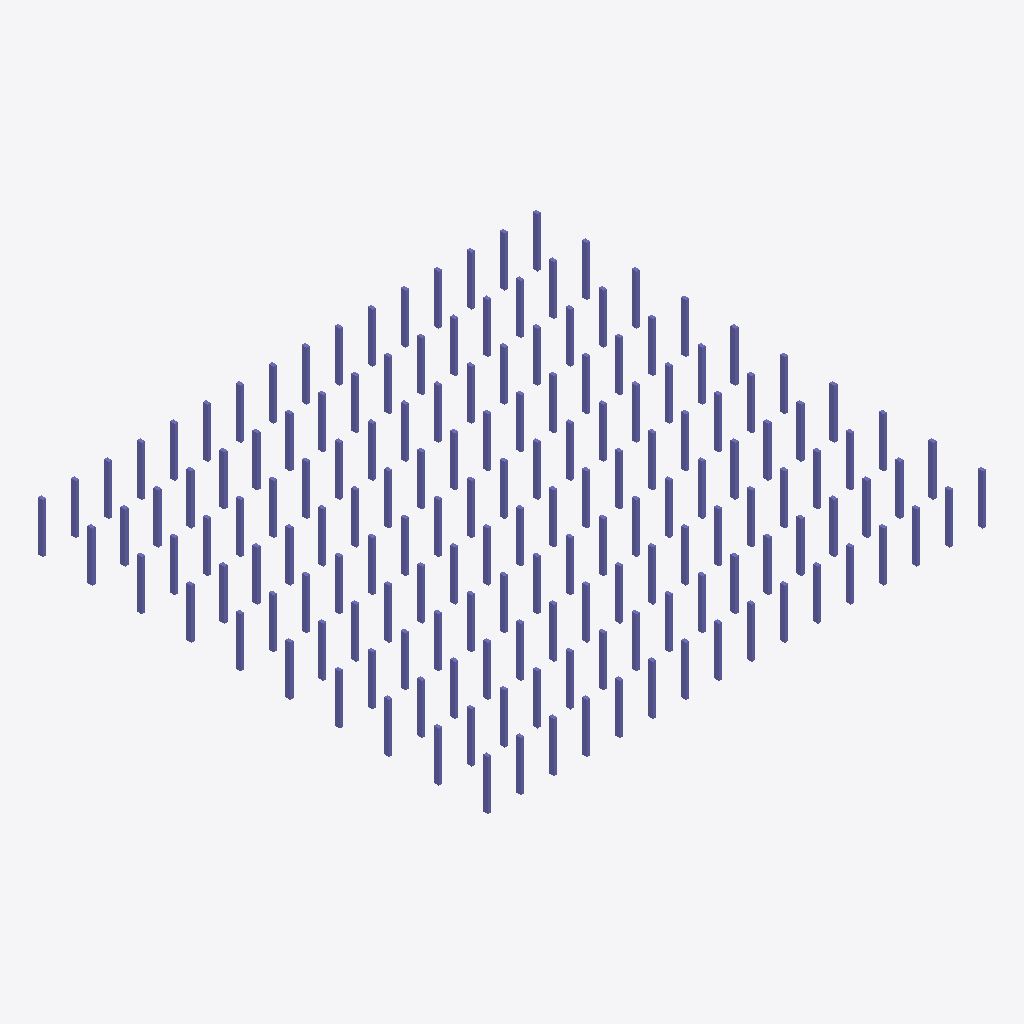
Isometric view of an IFC building model (IFC-SPF (STEP), schema IFC2X3, length unit metre), seen from the south-west, elements coloured by IFC class: 160 columns (violet).
Extent 60.4 m × 54.6 m × 6.0 m (x, y, z). Elements (160): 160 IfcColumn.

HEADER;
FILE_DESCRIPTION(('ViewDefinition [CoordinationView]'),'2;1');
FILE_NAME('columngrid.ifc','2019-05-01T11:36:18',('',''),(''),'IfcOpenShell 0.5.0-dev','IfcOpenShell 0.5.0-dev','');
FILE_SCHEMA(('IFC2X3'));
ENDSEC;
DATA;
#20=IFCPROJECT('a876a19c_1c31_4a96_83d',#5,'columngrid',$,$,$,$,(#11),#19);
#4982=IFCSITE('1M$sjGR0KHwQ_pH8K04Jkk',#5,'Default Site','',$,$,$,$,.ELEMENT.,$,$,$,$,$);
#4984=IFCBUILDING('1M$tyeR0KHwQ_pH8K04Jkk',#5,'Default Building','',$,$,$,$,.ELEMENT.,$,$,$);
#4986=IFCBUILDINGSTOREY('1N0K4KR0KHwQ_pH8K04Jkk',#5,'Default Storey','',$,$,$,$,.ELEMENT.,$);
#920=IFCCOLUMN('1MMPyOR0KHwQ_pH8K04Jkk',#5,'Structure028','',$,#49,#919,$);
#4113=IFCCOLUMN('1MqTfaR0KHwQ_pH8K04Jkk',#5,'Structure131','',$,#49,#4112,$);
#176=IFCCOLUMN('1MG5IGR0KHwQ_pH8K04Jkk',#5,'Structure004','',$,#49,#175,$);
#300=IFCCOLUMN('1MGn_GR0KHwQ_pH8K04Jkk',#5,'Structure008','',$,#49,#299,$);
#548=IFCCOLUMN('1MIgW0R0KHwQ_pH8K04Jkk',#5,'Structure016','',$,#49,#547,$);
#610=IFCCOLUMN('1MJ3emR0KHwQ_pH8K04Jkk',#5,'Structure018','',$,#49,#609,$);
#858=IFCCOLUMN('1MLHNYR0KHwQ_pH8K04Jkk',#5,'Structure026','',$,#49,#857,$);
#1230=IFCCOLUMN('1MPrkyR0KHwQ_pH8K04Jkk',#5,'Structure038','',$,#49,#1229,$);
#1850=IFCCOLUMN('1MVclCR0KHwQ_pH8K04Jkk',#5,'Structure058','',$,#49,#1849,$);
#2160=IFCCOLUMN('1MYKa_R0KHwQ_pH8K04Jkk',#5,'Structure068','',$,#49,#2159,$);
#2873=IFCCOLUMN('1MfACyR0KHwQ_pH8K04Jkk',#5,'Structure091','',$,#49,#2872,$);
#3183=IFCCOLUMN('1Mhy1uR0KHwQ_pH8K04Jkk',#5,'Structure101','',$,#49,#3182,$);
#3803=IFCCOLUMN('1MndYkR0KHwQ_pH8K04Jkk',#5,'Structure121','',$,#49,#3802,$);
#4175=IFCCOLUMN('1MrMKmR0KHwQ_pH8K04Jkk',#5,'Structure133','',$,#49,#4174,$);
#4485=IFCCOLUMN('1MuNSwR0KHwQ_pH8K04Jkk',#5,'Structure143','',$,#49,#4484,$);
#4423=IFCCOLUMN('1MtosuR0KHwQ_pH8K04Jkk',#5,'Structure141','',$,#49,#4422,$);
#4733=IFCCOLUMN('1MwhpwR0KHwQ_pH8K04Jkk',#5,'Structure151','',$,#49,#4732,$);
#4857=IFCCOLUMN('1MyCG6R0KHwQ_pH8K04Jkk',#5,'Structure155','',$,#49,#4856,$);
#238=IFCCOLUMN('1MGRNiR0KHwQ_pH8K04Jkk',#5,'Structure006','',$,#49,#237,$);
#1168=IFCCOLUMN('1MPDSgR0KHwQ_pH8K04Jkk',#5,'Structure036','',$,#49,#1167,$);
#1540=IFCCOLUMN('1MShIyR0KHwQ_pH8K04Jkk',#5,'Structure048','',$,#49,#1539,$);
#3493=IFCCOLUMN('1MkfPMR0KHwQ_pH8K04Jkk',#5,'Structure111','',$,#49,#3492,$);
#3865=IFCCOLUMN('1MoBqcR0KHwQ_pH8K04Jkk',#5,'Structure123','',$,#49,#3864,$);
#4795=IFCCOLUMN('1MxGu6R0KHwQ_pH8K04Jkk',#5,'Structure153','',$,#49,#4794,$);
#827=IFCCOLUMN('1MK_GaR0KHwQ_pH8K04Jkk',#5,'Structure025','',$,#49,#826,$);
#1044=IFCCOLUMN('1MNyyKR0KHwQ_pH8K04Jkk',#5,'Structure032','',$,#49,#1043,$);
#982=IFCCOLUMN('1MNIQIR0KHwQ_pH8K04Jkk',#5,'Structure030','',$,#49,#981,$);
#1137=IFCCOLUMN('1MOyTKR0KHwQ_pH8K04Jkk',#5,'Structure035','',$,#49,#1136,$);
#1292=IFCCOLUMN('1MQQBIR0KHwQ_pH8K04Jkk',#5,'Structure040','',$,#49,#1291,$);
#1354=IFCCOLUMN('1MQym6R0KHwQ_pH8K04Jkk',#5,'Structure042','',$,#49,#1353,$);
#2191=IFCCOLUMN('1MYfqCR0KHwQ_pH8K04Jkk',#5,'Structure069','',$,#49,#2190,$);
#2408=IFCCOLUMN('1MafL8R0KHwQ_pH8K04Jkk',#5,'Structure076','',$,#49,#2407,$);
#2625=IFCCOLUMN('1Mcr7iR0KHwQ_pH8K04Jkk',#5,'Structure083','',$,#49,#2624,$);
#2842=IFCCOLUMN('1MenbyR0KHwQ_pH8K04Jkk',#5,'Structure090','',$,#49,#2841,$);
#3679=IFCCOLUMN('1MmRt8R0KHwQ_pH8K04Jkk',#5,'Structure117','',$,#49,#3678,$);
#3741=IFCCOLUMN('1Mmv2AR0KHwQ_pH8K04Jkk',#5,'Structure119','',$,#49,#3740,$);
#3896=IFCCOLUMN('1MoX4cR0KHwQ_pH8K04Jkk',#5,'Structure124','',$,#49,#3895,$);
#3989=IFCCOLUMN('1MpMFQR0KHwQ_pH8K04Jkk',#5,'Structure127','',$,#49,#3988,$);
#4051=IFCCOLUMN('1MpwFUR0KHwQ_pH8K04Jkk',#5,'Structure129','',$,#49,#4050,$);
#4206=IFCCOLUMN('1MrjVGR0KHwQ_pH8K04Jkk',#5,'Structure134','',$,#49,#4205,$);
#83=IFCCOLUMN('1MFXsmR0KHwQ_pH8K04Jkk',#5,'Structure001','',$,#49,#82,$);
#114=IFCCOLUMN('1MFkCmR0KHwQ_pH8K04Jkk',#5,'Structure002','',$,#49,#113,$);
#269=IFCCOLUMN('1MGcBuR0KHwQ_pH8K04Jkk',#5,'Structure007','',$,#49,#268,$);
#331=IFCCOLUMN('1MG_A6R0KHwQ_pH8K04Jkk',#5,'Structure009','',$,#49,#330,$);
#362=IFCCOLUMN('1MHNU6R0KHwQ_pH8K04Jkk',#5,'Structure010','',$,#49,#361,$);
#393=IFCCOLUMN('1MHaRAR0KHwQ_pH8K04Jkk',#5,'Structure011','',$,#49,#392,$);
#424=IFCCOLUMN('1MHupsR0KHwQ_pH8K04Jkk',#5,'Structure012','',$,#49,#423,$);
#486=IFCCOLUMN('1MIHowR0KHwQ_pH8K04Jkk',#5,'Structure014','',$,#49,#485,$);
#517=IFCCOLUMN('1MIUNwR0KHwQ_pH8K04Jkk',#5,'Structure015','',$,#49,#516,$);
#579=IFCCOLUMN('1MIr_OR0KHwQ_pH8K04Jkk',#5,'Structure017','',$,#49,#578,$);
#641=IFCCOLUMN('1MJGAeR0KHwQ_pH8K04Jkk',#5,'Structure019','',$,#49,#640,$);
#703=IFCCOLUMN('1MJr7eR0KHwQ_pH8K04Jkk',#5,'Structure021','',$,#49,#702,$);
#672=IFCCOLUMN('1MJYMOR0KHwQ_pH8K04Jkk',#5,'Structure020','',$,#49,#671,$);
#765=IFCCOLUMN('1MKLUGR0KHwQ_pH8K04Jkk',#5,'Structure023','',$,#49,#764,$);
#734=IFCCOLUMN('1MK1taR0KHwQ_pH8K04Jkk',#5,'Structure022','',$,#49,#733,$);
#796=IFCCOLUMN('1MKiQER0KHwQ_pH8K04Jkk',#5,'Structure024','',$,#49,#795,$);
#889=IFCCOLUMN('1MLo2oR0KHwQ_pH8K04Jkk',#5,'Structure027','',$,#49,#888,$);
#951=IFCCOLUMN('1MM_MER0KHwQ_pH8K04Jkk',#5,'Structure029','',$,#49,#950,$);
#1106=IFCCOLUMN('1MOc3QR0KHwQ_pH8K04Jkk',#5,'Structure034','',$,#49,#1105,$);
#1075=IFCCOLUMN('1MOOTQR0KHwQ_pH8K04Jkk',#5,'Structure033','',$,#49,#1074,$);
#1199=IFCCOLUMN('1MPbbMR0KHwQ_pH8K04Jkk',#5,'Structure037','',$,#49,#1198,$);
#1261=IFCCOLUMN('1MQCvSR0KHwQ_pH8K04Jkk',#5,'Structure039','',$,#49,#1260,$);
#1323=IFCCOLUMN('1MQe4_R0KHwQ_pH8K04Jkk',#5,'Structure041','',$,#49,#1322,$);
#1385=IFCCOLUMN('1MR9KKR0KHwQ_pH8K04Jkk',#5,'Structure043','',$,#49,#1384,$);
#1478=IFCCOLUMN('1MSDxaR0KHwQ_pH8K04Jkk',#5,'Structure046','',$,#49,#1477,$);
#1447=IFCCOLUMN('1MRt1KR0KHwQ_pH8K04Jkk',#5,'Structure045','',$,#49,#1446,$);
#1602=IFCCOLUMN('1MTB8SR0KHwQ_pH8K04Jkk',#5,'Structure050','',$,#49,#1601,$);
#1664=IFCCOLUMN('1MToioR0KHwQ_pH8K04Jkk',#5,'Structure052','',$,#49,#1663,$);
#1695=IFCCOLUMN('1MU7faR0KHwQ_pH8K04Jkk',#5,'Structure053','',$,#49,#1694,$);
#1757=IFCCOLUMN('1MUmxcR0KHwQ_pH8K04Jkk',#5,'Structure055','',$,#49,#1756,$);
#1788=IFCCOLUMN('1MU$Z4R0KHwQ_pH8K04Jkk',#5,'Structure056','',$,#49,#1787,$);
#1881=IFCCOLUMN('1MVqXOR0KHwQ_pH8K04Jkk',#5,'Structure059','',$,#49,#1880,$);
#1912=IFCCOLUMN('1MW8x0R0KHwQ_pH8K04Jkk',#5,'Structure060','',$,#49,#1911,$);
#2067=IFCCOLUMN('1MXcl4R0KHwQ_pH8K04Jkk',#5,'Structure065','',$,#49,#2066,$);
#2005=IFCCOLUMN('1MWtBoR0KHwQ_pH8K04Jkk',#5,'Structure063','',$,#49,#2004,$);
#2222=IFCCOLUMN('1MYu94R0KHwQ_pH8K04Jkk',#5,'Structure070','',$,#49,#2221,$);
#2315=IFCCOLUMN('1MZg4sR0KHwQ_pH8K04Jkk',#5,'Structure073','',$,#49,#2314,$);
#2284=IFCCOLUMN('1MZS4SR0KHwQ_pH8K04Jkk',#5,'Structure072','',$,#49,#2283,$);
#2377=IFCCOLUMN('1MaFHoR0KHwQ_pH8K04Jkk',#5,'Structure075','',$,#49,#2376,$);
#2470=IFCCOLUMN('1MbGGsR0KHwQ_pH8K04Jkk',#5,'Structure078','',$,#49,#2469,$);
#2439=IFCCOLUMN('1MatymR0KHwQ_pH8K04Jkk',#5,'Structure077','',$,#49,#2438,$);
#2563=IFCCOLUMN('1Mc4ZkR0KHwQ_pH8K04Jkk',#5,'Structure081','',$,#49,#2562,$);
#2594=IFCCOLUMN('1McVSWR0KHwQ_pH8K04Jkk',#5,'Structure082','',$,#49,#2593,$);
#2656=IFCCOLUMN('1MdCc2R0KHwQ_pH8K04Jkk',#5,'Structure084','',$,#49,#2655,$);
#2718=IFCCOLUMN('1MdnHYR0KHwQ_pH8K04Jkk',#5,'Structure086','',$,#49,#2717,$);
#2749=IFCCOLUMN('1Md_TwR0KHwQ_pH8K04Jkk',#5,'Structure087','',$,#49,#2748,$);
#2811=IFCCOLUMN('1MeaHcR0KHwQ_pH8K04Jkk',#5,'Structure089','',$,#49,#2810,$);
#3028=IFCCOLUMN('1MgYDSR0KHwQ_pH8K04Jkk',#5,'Structure096','',$,#49,#3027,$);
#2966=IFCCOLUMN('1Mfx6UR0KHwQ_pH8K04Jkk',#5,'Structure094','',$,#49,#2965,$);
#3121=IFCCOLUMN('1MhG$MR0KHwQ_pH8K04Jkk',#5,'Structure099','',$,#49,#3120,$);
#3152=IFCCOLUMN('1MheiYR0KHwQ_pH8K04Jkk',#5,'Structure100','',$,#49,#3151,$);
#3276=IFCCOLUMN('1MihVsR0KHwQ_pH8K04Jkk',#5,'Structure104','',$,#49,#3275,$);
#3245=IFCCOLUMN('1MiUDER0KHwQ_pH8K04Jkk',#5,'Structure103','',$,#49,#3244,$);
#3338=IFCCOLUMN('1MjDD2R0KHwQ_pH8K04Jkk',#5,'Structure106','',$,#49,#3337,$);
#3431=IFCCOLUMN('1Mk0OgR0KHwQ_pH8K04Jkk',#5,'Structure109','',$,#49,#3430,$);
#3369=IFCCOLUMN('1MjQG2R0KHwQ_pH8K04Jkk',#5,'Structure107','',$,#49,#3368,$);
#3555=IFCCOLUMN('1MlHqOR0KHwQ_pH8K04Jkk',#5,'Structure113','',$,#49,#3554,$);
#3648=IFCCOLUMN('1MmA7gR0KHwQ_pH8K04Jkk',#5,'Structure116','',$,#49,#3647,$);
#3710=IFCCOLUMN('1Mmh3UR0KHwQ_pH8K04Jkk',#5,'Structure118','',$,#49,#3709,$);
#3586=IFCCOLUMN('1Mla5SR0KHwQ_pH8K04Jkk',#5,'Structure114','',$,#49,#3585,$);
#3772=IFCCOLUMN('1MnKpgR0KHwQ_pH8K04Jkk',#5,'Structure120','',$,#49,#3771,$);
#3834=IFCCOLUMN('1Mnx5gR0KHwQ_pH8K04Jkk',#5,'Structure122','',$,#49,#3833,$);
#3927=IFCCOLUMN('1MolfQR0KHwQ_pH8K04Jkk',#5,'Structure125','',$,#49,#3926,$);
#3958=IFCCOLUMN('1Mp8iYR0KHwQ_pH8K04Jkk',#5,'Structure126','',$,#49,#3957,$);
#4082=IFCCOLUMN('1Mq91QR0KHwQ_pH8K04Jkk',#5,'Structure130','',$,#49,#4081,$);
#4144=IFCCOLUMN('1Mr8NAR0KHwQ_pH8K04Jkk',#5,'Structure132','',$,#49,#4143,$);
#4237=IFCCOLUMN('1MryjyR0KHwQ_pH8K04Jkk',#5,'Structure135','',$,#49,#4236,$);
#4268=IFCCOLUMN('1MsGjUR0KHwQ_pH8K04Jkk',#5,'Structure136','',$,#49,#4267,$);
#4330=IFCCOLUMN('1MsssuR0KHwQ_pH8K04Jkk',#5,'Structure138','',$,#49,#4329,$);
#4299=IFCCOLUMN('1MsbVUR0KHwQ_pH8K04Jkk',#5,'Structure137','',$,#49,#4298,$);
#4392=IFCCOLUMN('1MtTKcR0KHwQ_pH8K04Jkk',#5,'Structure140','',$,#49,#4391,$);
#4361=IFCCOLUMN('1MtExMR0KHwQ_pH8K04Jkk',#5,'Structure139','',$,#49,#4360,$);
#4454=IFCCOLUMN('1Mu04MR0KHwQ_pH8K04Jkk',#5,'Structure142','',$,#49,#4453,$);
#4547=IFCCOLUMN('1Mv1KcR0KHwQ_pH8K04Jkk',#5,'Structure145','',$,#49,#4546,$);
#4516=IFCCOLUMN('1MudnSR0KHwQ_pH8K04Jkk',#5,'Structure144','',$,#49,#4515,$);
#4609=IFCCOLUMN('1MvfU8R0KHwQ_pH8K04Jkk',#5,'Structure147','',$,#49,#4608,$);
#4640=IFCCOLUMN('1MvtBUR0KHwQ_pH8K04Jkk',#5,'Structure148','',$,#49,#4639,$);
#4671=IFCCOLUMN('1Mw9ioR0KHwQ_pH8K04Jkk',#5,'Structure149','',$,#49,#4670,$);
#4764=IFCCOLUMN('1Mx0WSR0KHwQ_pH8K04Jkk',#5,'Structure152','',$,#49,#4763,$);
#4702=IFCCOLUMN('1MwUbgR0KHwQ_pH8K04Jkk',#5,'Structure150','',$,#49,#4701,$);
#4950=IFCCOLUMN('1Mz0GER0KHwQ_pH8K04Jkk',#5,'Structure158','',$,#49,#4949,$);
#4919=IFCCOLUMN('1MymoER0KHwQ_pH8K04Jkk',#5,'Structure157','',$,#49,#4918,$);
#52=IFCCOLUMN('1MFK$0R0KHwQ_pH8K04Jkk',#5,'Structure','',$,#49,#51,$);
#145=IFCCOLUMN('1MFvnsR0KHwQ_pH8K04Jkk',#5,'Structure003','',$,#49,#144,$);
#207=IFCCOLUMN('1MGGRER0KHwQ_pH8K04Jkk',#5,'Structure005','',$,#49,#206,$);
#1013=IFCCOLUMN('1MNk3MR0KHwQ_pH8K04Jkk',#5,'Structure031','',$,#49,#1012,$);
#1509=IFCCOLUMN('1MSQwWR0KHwQ_pH8K04Jkk',#5,'Structure047','',$,#49,#1508,$);
#1633=IFCCOLUMN('1MTbcqR0KHwQ_pH8K04Jkk',#5,'Structure051','',$,#49,#1632,$);
#1571=IFCCOLUMN('1MSzSgR0KHwQ_pH8K04Jkk',#5,'Structure049','',$,#49,#1570,$);
#1819=IFCCOLUMN('1MVOFER0KHwQ_pH8K04Jkk',#5,'Structure057','',$,#49,#1818,$);
#1726=IFCCOLUMN('1MUQ84R0KHwQ_pH8K04Jkk',#5,'Structure054','',$,#49,#1725,$);
#1943=IFCCOLUMN('1MWLTqR0KHwQ_pH8K04Jkk',#5,'Structure061','',$,#49,#1942,$);
#1974=IFCCOLUMN('1MWfzsR0KHwQ_pH8K04Jkk',#5,'Structure062','',$,#49,#1973,$);
#2036=IFCCOLUMN('1MXNRER0KHwQ_pH8K04Jkk',#5,'Structure064','',$,#49,#2035,$);
#2098=IFCCOLUMN('1MXtqgR0KHwQ_pH8K04Jkk',#5,'Structure066','',$,#49,#2097,$);
#2129=IFCCOLUMN('1MY842R0KHwQ_pH8K04Jkk',#5,'Structure067','',$,#49,#2128,$);
#2253=IFCCOLUMN('1MZF2YR0KHwQ_pH8K04Jkk',#5,'Structure071','',$,#49,#2252,$);
#2346=IFCCOLUMN('1Ma0QOR0KHwQ_pH8K04Jkk',#5,'Structure074','',$,#49,#2345,$);
#2501=IFCCOLUMN('1MbULUR0KHwQ_pH8K04Jkk',#5,'Structure079','',$,#49,#2500,$);
#2687=IFCCOLUMN('1MdQkQR0KHwQ_pH8K04Jkk',#5,'Structure085','',$,#49,#2686,$);
#2780=IFCCOLUMN('1MeIz0R0KHwQ_pH8K04Jkk',#5,'Structure088','',$,#49,#2779,$);
#2532=IFCCOLUMN('1MbskaR0KHwQ_pH8K04Jkk',#5,'Structure080','',$,#49,#2531,$);
#2904=IFCCOLUMN('1MfPSGR0KHwQ_pH8K04Jkk',#5,'Structure092','',$,#49,#2903,$);
#2935=IFCCOLUMN('1MfkfIR0KHwQ_pH8K04Jkk',#5,'Structure093','',$,#49,#2934,$);
#2997=IFCCOLUMN('1MgIO0R0KHwQ_pH8K04Jkk',#5,'Structure095','',$,#49,#2996,$);
#3090=IFCCOLUMN('1Mh3g4R0KHwQ_pH8K04Jkk',#5,'Structure098','',$,#49,#3089,$);
#3214=IFCCOLUMN('1MiGp6R0KHwQ_pH8K04Jkk',#5,'Structure102','',$,#49,#3213,$);
#3059=IFCCOLUMN('1Mglq4R0KHwQ_pH8K04Jkk',#5,'Structure097','',$,#49,#3058,$);
#3307=IFCCOLUMN('1Mi$hkR0KHwQ_pH8K04Jkk',#5,'Structure105','',$,#49,#3306,$);
#3400=IFCCOLUMN('1MjgxiR0KHwQ_pH8K04Jkk',#5,'Structure108','',$,#49,#3399,$);
#3524=IFCCOLUMN('1MktQsR0KHwQ_pH8K04Jkk',#5,'Structure112','',$,#49,#3523,$);
#3462=IFCCOLUMN('1MkHgSR0KHwQ_pH8K04Jkk',#5,'Structure110','',$,#49,#3461,$);
#4020=IFCCOLUMN('1Mpf5WR0KHwQ_pH8K04Jkk',#5,'Structure128','',$,#49,#4019,$);
#4826=IFCCOLUMN('1MxnpcR0KHwQ_pH8K04Jkk',#5,'Structure154','',$,#49,#4825,$);
#4888=IFCCOLUMN('1MyVxyR0KHwQ_pH8K04Jkk',#5,'Structure156','',$,#49,#4887,$);
#4981=IFCCOLUMN('1MzEJSR0KHwQ_pH8K04Jkk',#5,'Structure159','',$,#49,#4980,$);
#455=IFCCOLUMN('1MI5TER0KHwQ_pH8K04Jkk',#5,'Structure013','',$,#49,#454,$);
#1416=IFCCOLUMN('1MRXIOR0KHwQ_pH8K04Jkk',#5,'Structure044','',$,#49,#1415,$);
#3617=IFCCOLUMN('1Mlz6OR0KHwQ_pH8K04Jkk',#5,'Structure115','',$,#49,#3616,$);
#4578=IFCCOLUMN('1MvKtER0KHwQ_pH8K04Jkk',#5,'Structure146','',$,#49,#4577,$);
ENDSEC;
